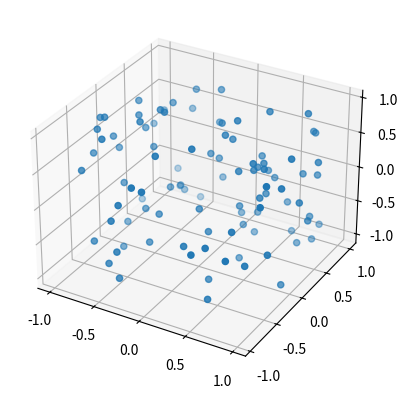

Recreate this plot in Python.
from random import random
from mpl_toolkits import mplot3d
from matplotlib import pyplot


npart = 100     # к-во молекул
nsteps = 10000  # к-во шагов
dt = 0.001      # время, проходящее за 1 шаг
rnd = lambda: 1.99 * (random() - 0.5)    # случайное число в интервале (-1;+1)
X = []          # список координат молекул по оси X
Y = []          # список координат по Y
Z = []          # список координат по Z
dX = []         # список скоростей всех молекул по X
dY = []         # список скоростей по Y
dZ = []         # список скоростей по Z


if __name__ == '__main__':

    # заполнить списки случайными числами
    for _ in range(npart):
        X.append(random())
        for i in Y, Z, dX, dY, dZ:
            i.append(rnd())

    # совершить nsteps шагов
    for n in range(nsteps):
        # рассмотреть каждую частицу
        for i in range(npart):
            # изменить направление (вектор скорости) частицы, если та зашла за пределы контейнера
            if abs(X[i] + dt * dX[i]) >= 1:
                dX[i] = -dX[i]
            if abs(Y[i] + dt * dY[i]) >= 1:
                dY[i] = -dY[i]
            if abs(Z[i] + dt * dZ[i]) >= 1:
                dZ[i] = -dZ[i]

            # рассчитать новые координаты
            X[i] = X[i] + dt * dX[i]
            Y[i] = Y[i] + dt * dY[i]
            Z[i] = Z[i] + dt * dZ[i]

    # вывести результаты
    v = 0
    for i in range(npart):
        v = v + pow(dX[i], 2) + pow(dY[i], 2) + pow(dZ[i], 2)
    print('v = %.2f' % v)
    fig = pyplot.figure()
    ax = pyplot.axes(projection='3d')
    ax.scatter3D(X, Y, Z)
    pyplot.show()
